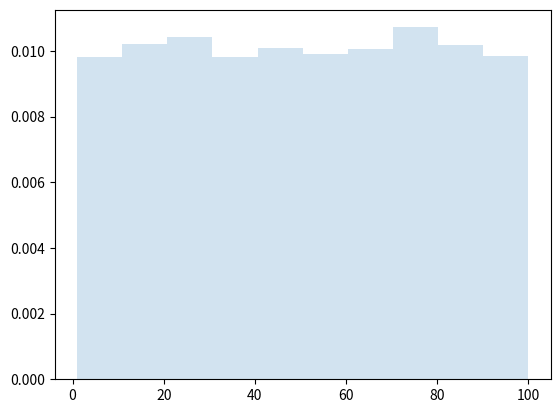
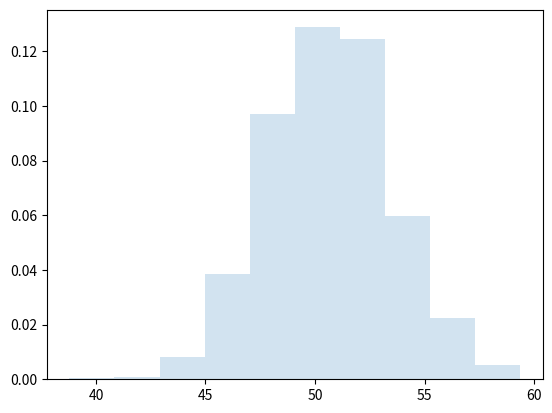

Write Python code to recreate these figures, in order.
import random
import numpy as np
import matplotlib.pyplot as plt
a=1
b=100
N=10000  
DataPop=list(np.random.uniform(a,b,N))
plt.hist(DataPop, density=True, histtype='stepfilled', alpha=0.2)
plt.show()

SamplesMeans = []
for i in range(0,1000):
    DataExtracted = random.sample(DataPop,k=100)
    DataExtractedMean = np.mean(DataExtracted)
    SamplesMeans.append(DataExtractedMean)
plt.figure()
plt.hist(SamplesMeans, density=True, histtype='stepfilled', alpha=0.2)
plt.show()
